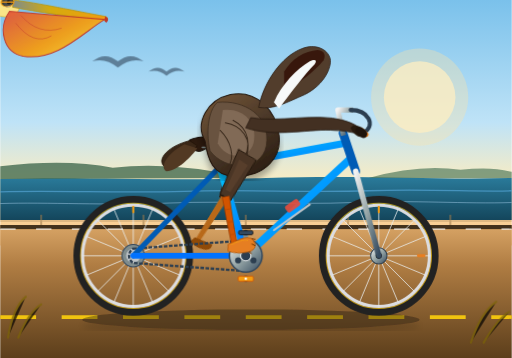
t = 0.00 s
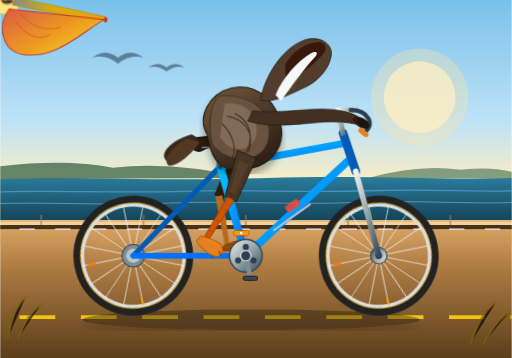
t = 0.56 s
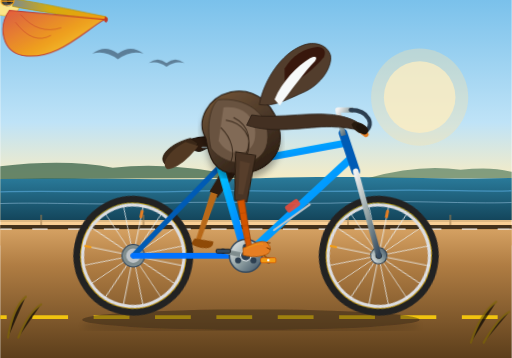
t = 0.94 s
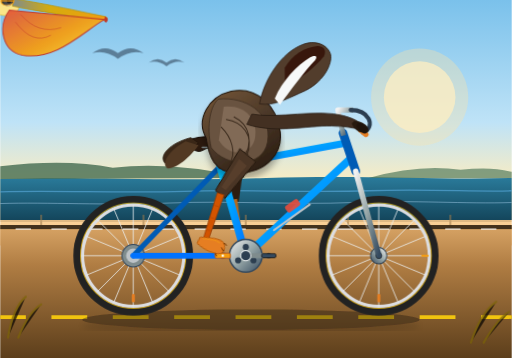
t = 1.50 s
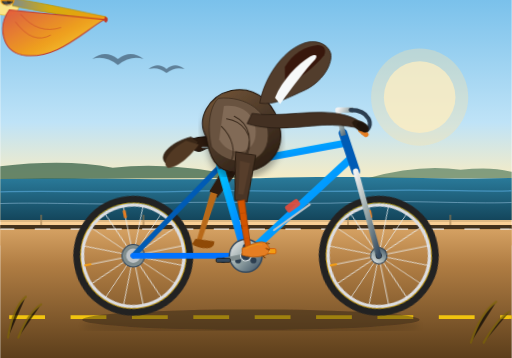
t = 2.06 s
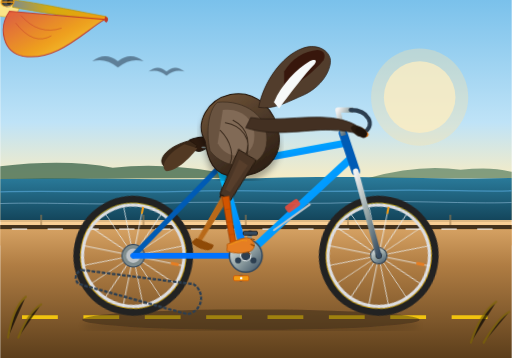
t = 2.44 s

The animated SVG that drew these frames (rendered in a browser with its animation timeline set to each time). Animation: 10 CSS @keyframes rules; one cycle of 3.00 s, repeats indefinitely.

<svg xmlns="http://www.w3.org/2000/svg" viewBox="0 0 1000 700" width="100%" height="100%">
  <defs>
    <!-- Background Gradients -->
    <linearGradient id="skyGrad" x1="0" y1="0" x2="0" y2="1">
      <stop offset="0%" stop-color="#7ac1eb" />
      <stop offset="50%" stop-color="#bfe3f7" />
      <stop offset="75%" stop-color="#fcedc0" />
      <stop offset="100%" stop-color="#f7be7d" />
    </linearGradient>

    <linearGradient id="oceanGrad" x1="0" y1="0" x2="0" y2="1">
      <stop offset="0%" stop-color="#2a7b9b" />
      <stop offset="100%" stop-color="#14465c" />
    </linearGradient>

    <linearGradient id="groundGrad" x1="0" y1="0" x2="0" y2="1">
      <stop offset="0%" stop-color="#d9a566" />
      <stop offset="30%" stop-color="#b07d43" />
      <stop offset="100%" stop-color="#5c3e1b" />
    </linearGradient>

    <!-- Pelican & Bike Gradients -->
    <linearGradient id="pouchGrad" x1="0" y1="0" x2="1" y2="0.8">
      <stop offset="0%" stop-color="#e0533c" />
      <stop offset="60%" stop-color="#f39c12" />
      <stop offset="100%" stop-color="#fad02c" />
    </linearGradient>

    <linearGradient id="beakTop" x1="0" y1="0" x2="1" y2="0">
      <stop offset="0%" stop-color="#7f8c8d" />
      <stop offset="40%" stop-color="#d4ac0d" />
      <stop offset="100%" stop-color="#f39c12" />
    </linearGradient>

    <linearGradient id="pelicanBody" x1="0.2" y1="0" x2="0.8" y2="1">
      <stop offset="0%" stop-color="#705335" />
      <stop offset="50%" stop-color="#4a3728" />
      <stop offset="100%" stop-color="#291c10" />
    </linearGradient>

    <linearGradient id="frameGrad" x1="0" y1="0" x2="1" y2="1">
      <stop offset="0%" stop-color="#00c6ff" />
      <stop offset="100%" stop-color="#0072ff" />
    </linearGradient>

    <linearGradient id="metalGrad" x1="0" y1="0" x2="1" y2="1">
      <stop offset="0%" stop-color="#f2f2f2" />
      <stop offset="50%" stop-color="#95a5a6" />
      <stop offset="100%" stop-color="#34495e" />
    </linearGradient>

    <!-- Wheel Definition with Spokes -->
    <g id="bicycle-wheel">
      <!-- Outer Rim & Tire -->
      <circle cx="0" cy="0" r="110" fill="none" stroke="#222" stroke-width="14" />
      <circle cx="0" cy="0" r="103" fill="none" stroke="#f1c40f" stroke-width="2" opacity="0.7" />
      <circle cx="0" cy="0" r="99" fill="none" stroke="#dcdde1" stroke-width="6" />
      <!-- Spokes (16 spokes: 8 diameter lines at 22.5 deg increments) -->
      <g stroke="#ecf0f1" stroke-width="1.8" opacity="0.85">
        <line x1="-99" y1="0" x2="99" y2="0" />
        <line x1="0" y1="-99" x2="0" y2="99" />
        <line x1="-70" y1="-70" x2="70" y2="70" />
        <line x1="-70" y1="70" x2="70" y2="-70" />
        <line x1="-91.4" y1="-37.9" x2="91.4" y2="37.9" />
        <line x1="-91.4" y1="37.9" x2="91.4" y2="-37.9" />
        <line x1="-37.9" y1="-91.4" x2="37.9" y2="91.4" />
        <line x1="-37.9" y1="91.4" x2="37.9" y2="-91.4" />
      </g>
      <!-- Hub & Axle Center -->
      <circle cx="0" cy="0" r="16" fill="url(#metalGrad)" stroke="#2c3e50" stroke-width="2" />
      <circle cx="0" cy="0" r="6" fill="#111" />
      <!-- High-visibility valve stem & reflector for distinct rotation reading -->
      <rect x="75" y="-3" width="16" height="6" rx="2" fill="#e67e22" />
      <line x1="0" y1="-85" x2="0" y2="-96" stroke="#f39c12" stroke-width="4" stroke-linecap="round" />
    </g>

    <filter id="shadow" x="-5%" y="-5%" width="110%" height="110%">
      <feDropShadow dx="0" dy="12" stdDeviation="6" flood-opacity="0.3" />
    </filter>
  </defs>

  <style><![CDATA[
    /* Continuous animations */
    .wheel-rotate {
      animation: spin 1.2s linear infinite;
    }
    .crank-rotate {
      animation: spin 1.2s linear infinite;
    }
    .counter-rotate {
      animation: rev-spin 1.2s linear infinite;
    }
    .scenery-move {
      animation: coast 3s linear infinite;
    }
    .seabird-fly {
      animation: waveBob 2.5s ease-in-out infinite;
    }
    .pelican-bob {
      animation: pelicanBounce 0.6s ease-in-out infinite alternate;
    }
    .bill-sway {
      animation: headSway 1.2s ease-in-out infinite;
    }

    /* Kinematic pedal legs synced with 1.2s cycle */
    .right-thigh {
      animation: rightThighMotion 1.2s ease-in-out infinite;
    }
    .right-shin {
      animation: rightShinMotion 1.2s ease-in-out infinite;
    }
    .left-thigh {
      animation: leftThighMotion 1.2s ease-in-out infinite;
    }
    .left-shin {
      animation: leftShinMotion 1.2s ease-in-out infinite;
    }

    @keyframes spin {
      0% { transform: rotate(0deg); }
      100% { transform: rotate(360deg); }
    }
    @keyframes rev-spin {
      0% { transform: rotate(0deg); }
      100% { transform: rotate(-360deg); }
    }

    /* Leg joint rotation keyframes derived from crank angles */
    /* Hip is at (470, 310). Bottom Bracket is at (480, 500). Crank radius = 45 */
    @keyframes rightThighMotion {
      0%   { transform: rotate(26deg); }   /* Crank down-forward (45 deg) */
      25%  { transform: rotate(34deg); }   /* Crank bottom (90 deg) */
      50%  { transform: rotate(18deg); }   /* Crank up-back (225 deg) */
      75%  { transform: rotate(4deg); }    /* Crank top (270 deg) */
      100% { transform: rotate(26deg); }
    }
    @keyframes rightShinMotion {
      0%   { transform: rotate(-36deg); }
      25%  { transform: rotate(-16deg); }
      50%  { transform: rotate(14deg); }
      75%  { transform: rotate(-14deg); }
      100% { transform: rotate(-36deg); }
    }
    @keyframes leftThighMotion {
      0%   { transform: rotate(18deg); }   /* Exactly 180 deg shifted */
      25%  { transform: rotate(4deg); }
      50%  { transform: rotate(26deg); }
      75%  { transform: rotate(34deg); }
      100% { transform: rotate(18deg); }
    }
    @keyframes leftShinMotion {
      0%   { transform: rotate(14deg); }
      25%  { transform: rotate(-14deg); }
      50%  { transform: rotate(-36deg); }
      75%  { transform: rotate(-16deg); }
      100% { transform: rotate(14deg); }
    }

    @keyframes pelicanBounce {
      0% { transform: translateY(0px) rotate(0deg); }
      100% { transform: translateY(-5px) rotate(-1deg); }
    }
    @keyframes headSway {
      0%, 100% { transform: rotate(0deg); }
      50% { transform: rotate(2.5deg); }
    }
    @keyframes coast {
      0% { stroke-dashoffset: 0; }
      100% { stroke-dashoffset: -200; }
    }
    @keyframes waveBob {
      0%, 100% { transform: translateY(0) scaleY(1); }
      50% { transform: translateY(-8px) scaleY(0.92); }
    }
  ]]></style>

  <!-- ================= BACKGROUND & SCENERY ================= -->
  <!-- Sky -->
  <rect x="0" y="0" width="1000" height="480" fill="url(#skyGrad)" />

  <!-- Distant Glowing Sun -->
  <circle cx="820" cy="190" r="70" fill="#fff5d1" opacity="0.75" />
  <circle cx="820" cy="190" r="95" fill="#fde3a7" opacity="0.35" />

  <!-- Distant Ocean & Coastal Horizon -->
  <path d="M0,350 C180,345 320,355 520,348 C710,342 850,352 1000,348 L1000,430 L0,430 Z" fill="url(#oceanGrad)" />

  <!-- Ocean Waves -->
  <path d="M0,375 C120,372 240,378 360,374 C480,370 600,377 720,373 C840,369 940,376 1000,373" fill="none" stroke="#5dade2" stroke-width="2.5" opacity="0.6" />
  <path d="M0,398 C90,395 210,402 330,397 C450,392 570,401 690,396 C810,391 910,399 1000,396" fill="none" stroke="#aed6f1" stroke-width="1.8" opacity="0.5" />

  <!-- Distant Headlands / Big Sur Cliffs -->
  <path d="M0,350 L0,325 Q130,310 220,328 Q340,315 480,348 Z" fill="#2d5a3f" opacity="0.7" />
  <path d="M720,348 Q820,320 900,332 Q960,325 1000,336 L1000,348 Z" fill="#3b694b" opacity="0.6" />

  <!-- Roadside Wooden Fence Posts (Speed illusion) -->
  <g stroke="#9c7a4c" stroke-width="4" opacity="0.55">
    <line x1="80" y1="420" x2="80" y2="445" />
    <line x1="280" y1="420" x2="280" y2="445" />
    <line x1="480" y1="420" x2="480" y2="445" />
    <line x1="680" y1="420" x2="680" y2="445" />
    <line x1="880" y1="420" x2="880" y2="445" />
    <line x1="0" y1="432" x2="1000" y2="432" stroke-width="2" />
  </g>

  <!-- Paved Coastal Highway -->
  <rect x="0" y="440" width="1000" height="260" fill="url(#groundGrad)" />
  <!-- Asphalt top edge trim -->
  <rect x="0" y="440" width="1000" height="8" fill="#42311c" />

  <!-- Moving Road Dash Lines -->
  <line x1="0" y1="620" x2="1000" y2="620" stroke="#f1c40f" stroke-width="7" stroke-dasharray="70 50" class="scenery-move" />
  <line x1="0" y1="448" x2="1000" y2="448" stroke="#ffffff" stroke-width="3" stroke-dasharray="30 40" opacity="0.6" class="scenery-move" />

  <!-- ================= BICYCLE AND RIDER GROUP ================= -->
  <!-- Shadow on the pavement -->
  <ellipse cx="490" cy="625" rx="330" ry="20" fill="#1b120c" opacity="0.38" filter="url(#shadow)" />

  <g id="bicycle-and-rider">

    <!-- === BACKGROUND LEG (Left Leg: behind the bike frame) === -->
    <g id="left-leg-assembly">
      <!-- Left Hip Pivot at (460, 312) -->
      <g transform="translate(460, 312)">
        <g class="left-thigh">
          <!-- Back Thigh (Darker) -->
          <path d="M -12,-8 L 18,-6 L 12,82 L -8,80 Z" fill="#2d1c10" rx="10" />
          <!-- Left Knee at (0, 80) -->
          <g transform="translate(2, 80)">
            <g class="left-shin">
              <!-- Back Shin -->
              <path d="M -7,-2 L 7,-2 L 4,96 L -5,96 Z" fill="#b86919" />
              <!-- Back Foot / Webbed Toes on left pedal -->
              <path d="M -8,94 L 28,88 C 36,102 12,112 -12,106 Z" fill="#8f4a07" />
            </g>
          </g>
        </g>
      </g>
    </g>

    <!-- === BACK WHEEL (Rear: Center at X:260, Y:500) === -->
    <g transform="translate(260, 500)">
      <g class="wheel-rotate">
        <use href="#bicycle-wheel" />
      </g>
      <!-- Rear Cassette/Sprocket -->
      <circle cx="0" cy="0" r="22" fill="#7f8c8d" stroke="#34495e" stroke-width="2" />
      <circle cx="0" cy="0" r="14" fill="#bdc3c7" />
    </g>

    <!-- === FRONT WHEEL (Front: Center at X:740, Y:500) === -->
    <g transform="translate(740, 500)">
      <g class="wheel-rotate">
        <use href="#bicycle-wheel" />
      </g>
    </g>

    <!-- === BICYCLE DRIVE TRAIN: CHAIN & REAR CHAINSTAY === -->
    <!-- Closed Loop Chain connecting Bottom Bracket (480, 500) and Rear Spindle (260, 500) -->
    <path d="M 260,486 L 480,470 A 32 32 0 0 1 480,530 L 260,514 A 16 16 0 0 1 260,486 Z" fill="none" stroke="#2c3e50" stroke-width="4.5" stroke-dasharray="7 3" class="crank-rotate" />

    <!-- === BICYCLE FRAMEWORK (Diamond Geometry) === -->
    <!--
      Key Coordinate Geometry:
      Rear Dropouts / Axle: (260, 500)
      Bottom Bracket (BB): (480, 500)
      Seat Lug / Joint:     (430, 325)
      Head Tube Top:        (670, 260)
      Head Tube Bottom:     (695, 335)
      Front Dropouts / Axle:(740, 500)
    -->
    <g id="bicycle-frame" stroke-linecap="round" stroke-linejoin="round">
      <!-- Rear stays (Seatstay & Chainstay) -->
      <line x1="260" y1="500" x2="430" y2="325" stroke="#005bb5" stroke-width="10" /> <!-- Seat stay -->
      <line x1="260" y1="500" x2="480" y2="500" stroke="#0072ff" stroke-width="11" /> <!-- Chain stay -->

      <!-- Main Triangle Tubes -->
      <line x1="480" y1="500" x2="430" y2="325" stroke="url(#frameGrad)" stroke-width="15" /> <!-- Seat tube -->
      <line x1="480" y1="500" x2="685" y2="310" stroke="url(#frameGrad)" stroke-width="15" /> <!-- Down tube -->
      <line x1="430" y1="325" x2="675" y2="280" stroke="url(#frameGrad)" stroke-width="14" /> <!-- Top tube -->

      <!-- Head Tube -->
      <line x1="670" y1="260" x2="695" y2="335" stroke="#005bb5" stroke-width="17" />

      <!-- Front Fork (Head tube bottom down to front axle) -->
      <line x1="695" y1="335" x2="740" y2="500" stroke="url(#metalGrad)" stroke-width="11" />

      <!-- Seatpost & Saddle -->
      <line x1="430" y1="325" x2="415" y2="275" stroke="url(#metalGrad)" stroke-width="10" />
      <!-- Sleek Leather Saddle -->
      <path d="M 370,274 C 385,264 450,264 465,274 C 470,277 460,287 445,286 C 425,285 405,288 395,294 C 380,302 365,282 370,274 Z" fill="#2c1a0e" stroke="#120904" stroke-width="2" />
      <!-- Saddle spring/rail highlight -->
      <path d="M 395,288 L 435,288" stroke="#7f8c8d" stroke-width="3" />

      <!-- Quill Stem & Touring Handlebars -->
      <path d="M 670,260 L 660,215 L 685,215" fill="none" stroke="url(#metalGrad)" stroke-width="10" stroke-linecap="square" />
      <!-- Curved Handlebars -->
      <path d="M 685,215 C 720,215 735,245 710,260" fill="none" stroke="#2c3e50" stroke-width="8" stroke-linecap="round" />
      <!-- Ergonomic Grips -->
      <path d="M 705,255 L 715,263" stroke="#e67e22" stroke-width="10" stroke-linecap="round" />

      <!-- Water Bottle Cage on Down Tube -->
      <line x1="535" y1="450" x2="605" y2="400" stroke="#bdc3c7" stroke-width="4" />
      <rect x="555" y="405" width="30" height="15" rx="4" transform="rotate(-36 555 405)" fill="#e74c3c" opacity="0.9" />
    </g>

    <!-- === CRANKSET & PEDALS (Bottom Bracket Center: X:480, Y:500) === -->
    <g transform="translate(480, 500)">
      <!-- Front Chainring (Spur gear) -->
      <circle cx="0" cy="0" r="32" fill="url(#metalGrad)" stroke="#34495e" stroke-width="3" />
      <!-- Chainring cutouts -->
      <circle cx="0" cy="-17" r="6" fill="#2c3e50" />
      <circle cx="15" cy="9" r="6" fill="#2c3e50" />
      <circle cx="-15" cy="9" r="6" fill="#2c3e50" />

      <!-- REVOLVING CRANK ARMS & PEDALS ASSEMBLY -->
      <g class="crank-rotate">
        <!-- Crank Arm 1: Left / Background (Points 180 deg opposite: -45px) -->
        <g transform="rotate(180)">
          <line x1="0" y1="0" x2="0" y2="45" stroke="#7f8c8d" stroke-width="9" stroke-linecap="round" />
          <circle cx="0" cy="45" r="5" fill="#2c3e50" />
          <!-- Left Pedal (Counter-rotates to stay level) -->
          <g transform="translate(0, 45)">
            <g class="counter-rotate">
              <rect x="-14" y="-4" width="28" height="8" rx="3" fill="#34495e" stroke="#111" stroke-width="1.5" />
            </g>
          </g>
        </g>

        <!-- Crank Arm 2: Right / Foreground (Points at 0 deg: +45px) -->
        <g>
          <line x1="0" y1="0" x2="0" y2="45" stroke="url(#metalGrad)" stroke-width="10" stroke-linecap="round" />
          <circle cx="0" cy="45" r="6" fill="#2c3e50" />
          <!-- Right Pedal (Counter-rotates to remain horizontal) -->
          <g transform="translate(0, 45)">
            <g class="counter-rotate">
              <rect x="-15" y="-5" width="30" height="10" rx="3" fill="#f39c12" stroke="#d35400" stroke-width="1.5" />
              <!-- Pedal axle pin -->
              <circle cx="0" cy="0" r="2.5" fill="#fff" />
            </g>
          </g>
        </g>

        <!-- Bottom Bracket Center Cap -->
        <circle cx="0" cy="0" r="10" fill="#2c3e50" stroke="#ecf0f1" stroke-width="2" />
      </g>
    </g>

    <!-- === CALIFORNIA BROWN PELICAN (RIDER) === -->
    <!-- Pelican Body and Head bounce naturally with road & pedal stroke -->
    <g id="pelican-rider" class="pelican-bob">

      <!-- Tail Feathers perched behind saddle -->
      <path d="M 370,275 C 330,285 305,310 320,325 C 340,325 365,305 385,285 Z" fill="#3a2717" stroke="#24160a" stroke-width="1.5" />
      <path d="M 360,282 C 325,300 310,328 325,335 C 345,335 375,305 385,290 Z" fill="#523923" />

      <!-- Large Plump Torso & Fluff -->
      <!-- Back contour, chest arched forward proudly -->
      <path d="M 400,275 C 380,240 405,195 450,185 C 500,175 540,215 545,265 C 550,305 520,345 460,345 C 415,345 405,310 400,275 Z" fill="url(#pelicanBody)" stroke="#201309" stroke-width="2" filter="url(#shadow)" />

      <!-- Silvery-Grey & Hazel Wing Coverts -->
      <path d="M 425,200 C 475,195 530,225 520,285 C 510,335 440,335 410,295 C 400,250 410,210 425,200 Z" fill="#695340" stroke="#3d2d1f" stroke-width="1.5" />
      <path d="M 435,215 C 470,210 505,235 495,280 C 485,315 440,310 425,280 Z" fill="#88705c" opacity="0.8" />
      <!-- Wing feather edge striations -->
      <path d="M 440,240 C 470,245 495,270 480,310 M 455,235 C 485,250 495,285 470,320 M 430,255 C 450,275 460,305 445,328" fill="none" stroke="#3b2b1d" stroke-width="2" stroke-linecap="round" />

      <!-- Slender Neck curving upwards to handlebars alignment -->
      <path d="M 505,210 C 515,160 550,110 590,95 C 615,85 640,95 645,115 C 648,130 635,165 595,185 C 560,200 535,215 505,210 Z" fill="#523d2c" stroke="#2c1e14" stroke-width="1.5" />

      <!-- Nape Chestnut Stripe (Diagnostic of Pelecanus occidentalis breeding plumage) -->
      <path d="M 555,140 C 570,115 595,100 620,98 C 630,98 638,105 632,118 C 615,140 580,165 555,180 Z" fill="#38170c" />
      <!-- White Neck Ribbon Stripe -->
      <path d="M 535,200 C 550,165 580,135 605,120 C 615,115 620,118 615,125 C 595,145 565,185 545,212 Z" fill="#f7f9f9" />

      <!-- === HEAD, BILL & POUCH (Animated swaying with effort) === -->
      <g transform="translate(625, 95)" class="bill-sway">
        <!-- Head Dome (Pale yellow plumage on crown) -->
        <path d="M -30,15 C -30,-12 5,-25 25,-12 C 40,-2 42,15 30,28 C 15,38 -15,32 -30,15 Z" fill="#fae588" stroke="#d4ac0d" stroke-width="1" />

        <!-- Eye Patch & Keen Seabird Eye -->
        <circle cx="15" cy="5" r="9" fill="#e8edf0" stroke="#7f8c8d" stroke-width="1" />
        <circle cx="17" cy="4" r="4.5" fill="#1e272c" />
        <circle cx="19" cy="2" r="1.5" fill="#ffffff" /> <!-- Glint -->

        <!-- Majestic Pelican Bill (Maxilla / Upper Mandible) extending 180px forward -->
        <path d="M 26,0 C 70,5 150,22 205,32 C 210,33 212,38 205,40 C 145,35 70,22 24,14 Z" fill="url(#beakTop)" stroke="#b7950b" stroke-width="1.5" />
        <!-- Bill tip hook (Nail) -->
        <path d="M 205,32 Q 215,36 208,44 Q 202,42 204,36 Z" fill="#c0392b" />

        <!-- Gular Pouch (Expansive pouch characteristic of California Brown Pelican) -->
        <!-- Starts from lower jaw tip back to throat base -->
        <path d="M 204,38 C 160,65 110,120 45,110 C 5,102 -5,55 18,22 Z" fill="url(#pouchGrad)" stroke="#c0392b" stroke-width="2" opacity="0.95" />

        <!-- Pouch Vascular Textures / Elastic lines -->
        <path d="M 40,30 Q 75,70 120,55" fill="none" stroke="#c0392b" stroke-width="1.5" opacity="0.6" />
        <path d="M 30,45 Q 65,90 100,70" fill="none" stroke="#c0392b" stroke-width="1.5" opacity="0.6" />

        <!-- Cool Stylish Aviator Shades resting on bill for coastal character -->
        <ellipse cx="14" cy="4" r="12" rx="13" ry="9" fill="#111" stroke="#f39c12" stroke-width="2" transform="rotate(-5 14 4)" opacity="0.75" />
        <line x1="1" y1="4" x2="27" y2="4" stroke="#f39c12" stroke-width="2.5" />
      </g>

      <!-- Pelican Wing / Arm reaching down naturally to the Handlebars at (705, 255) -->
      <!-- Shoulder joint at (495, 230) -->
      <path d="M 490,230 C 540,240 620,220 670,235 C 695,242 708,252 705,258 C 698,264 680,255 655,255 C 610,250 540,270 480,250 Z" fill="#433022" stroke="#251910" stroke-width="1.5" />
      <!-- Wingtip feathers curling over handlebar grip -->
      <path d="M 690,245 C 708,245 718,255 710,265 C 702,272 690,262 685,250 Z" fill="#271a0e" />
      <path d="M 698,248 C 714,250 722,260 715,268 C 708,274 700,265 694,255 Z" fill="#1f140b" />
    </g>

    <!-- === FOREGROUND LEG (Right Leg: Hip at (475, 310) -> Pedaling) === -->
    <g id="right-leg-assembly">
      <!-- Right Hip Pivot at (475, 310) -->
      <g transform="translate(475, 310)">
        <g class="right-thigh">
          <!-- Muscular Pelican Thigh -->
          <path d="M -16,-12 L 24,-8 L 14,84 L -10,82 Z" fill="#4a3525" stroke="#291c10" stroke-width="2" rx="12" />
          <path d="M -6,5 L 14,8 L 6,70 L -4,70 Z" fill="#634732" opacity="0.5" />

          <!-- Right Knee Joint at (2, 82) -->
          <g transform="translate(2, 82)">
            <g class="right-shin">
              <!-- Bare Tarsometatarsus (Yellowish-orange leg bone) -->
              <path d="M -7,0 L 7,0 L 5,96 L -5,96 Z" fill="#d35400" stroke="#963b03" stroke-width="1.5" />
              <!-- Leg scale details -->
              <line x1="-5" y1="25" x2="5" y2="25" stroke="#ba4800" stroke-width="1.5" />
              <line x1="-5" y1="50" x2="5" y2="50" stroke="#ba4800" stroke-width="1.5" />
              <line x1="-4" y1="75" x2="4" y2="75" stroke="#ba4800" stroke-width="1.5" />

              <!-- Webbed Pelican Foot gripping the Right Pedal firmly -->
              <g transform="translate(0, 96)">
                <!-- Large totipalmate foot (all four toes webbed) over pedal -->
                <path d="M -12,-3 C 5,-8 28,-14 36,-6 C 44,5 42,16 26,18 C 10,19 -4,15 -14,10 Z" fill="#e67e22" stroke="#b35400" stroke-width="1.5" />
                <!-- Webbing indentations & claws -->
                <path d="M 36,-6 L 42,-4 M 34,4 L 40,8 M 26,18 L 30,22" stroke="#7e3c02" stroke-width="2" stroke-linecap="round" />
                <!-- Highlight -->
                <path d="M -6,-2 C 6,-5 20,-8 28,-4" fill="none" stroke="#f39c12" stroke-width="1.5" />
              </g>
            </g>
          </g>
        </g>
      </g>
    </g>

  </g>

  <!-- Flying Pelican Companions in the Background Sky -->
  <g class="seabird-fly" opacity="0.6">
    <path d="M 180,120 Q 205,100 230,120 Q 255,100 280,120 Q 255,112 230,132 Q 205,112 180,120 Z" fill="#34495e" />
    <path d="M 290,140 Q 308,125 325,140 Q 342,125 360,140 Q 342,134 325,148 Q 308,134 290,140 Z" fill="#34495e" />
  </g>

  <!-- Foreground Coastal Grass / Breeze -->
  <path d="M 15,660 Q 25,600 50,580 M 35,660 Q 55,610 80,595 M 920,670 Q 940,610 970,590 M 945,670 Q 975,620 995,610" stroke="#7d6608" stroke-width="4" stroke-linecap="round" opacity="0.7" />
</svg>
